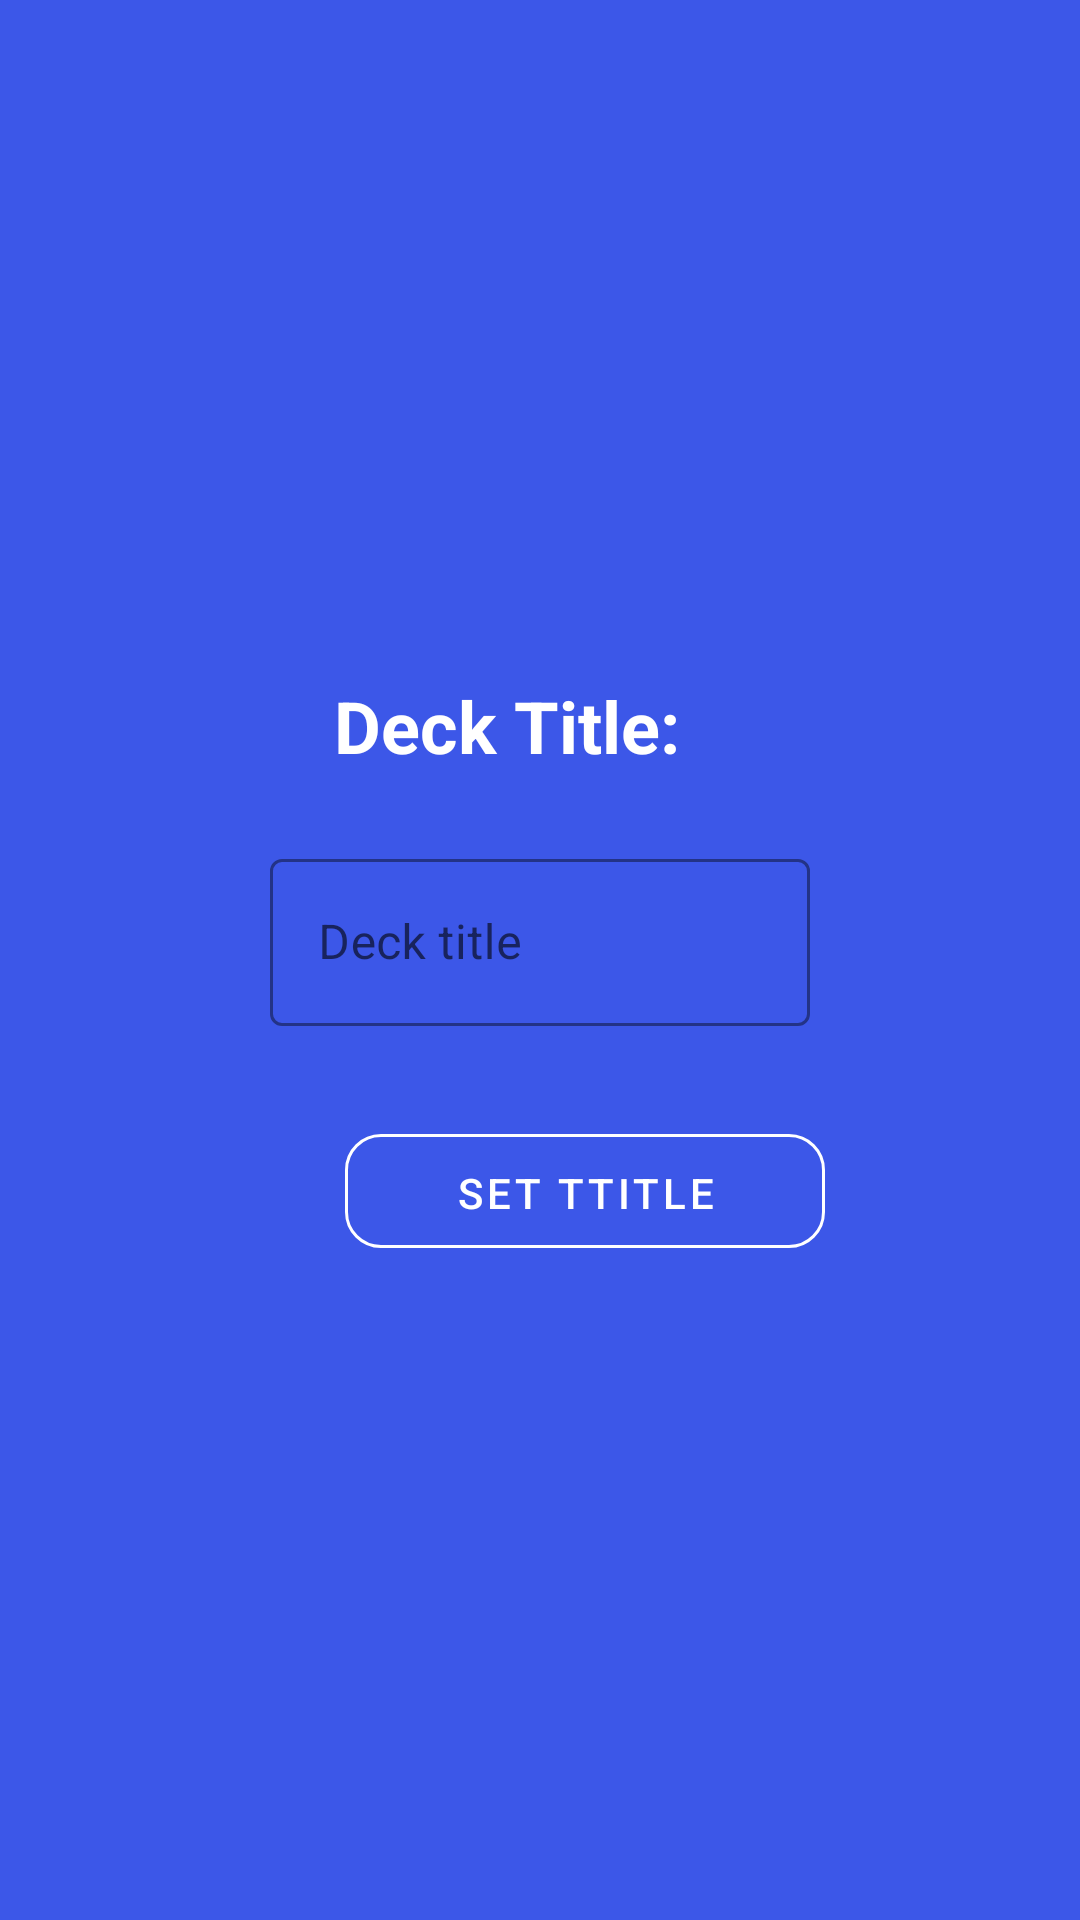

The Android layout XML behind this screen, and the referenced resources:
<!-- AndroidManifest.xml: application theme Theme.FlashcardsApp -->
<!-- res/layout/activity_add_deck_title.xml -->
<?xml version="1.0" encoding="utf-8"?>
<LinearLayout android:layout_width="match_parent"
    android:layout_height="match_parent"
    xmlns:app="http://schemas.android.com/apk/res-auto"
    android:orientation="vertical"
    android:gravity="center"
    xmlns:android="http://schemas.android.com/apk/res/android"
    android:background="#3c57e8">

    <TextView
        android:layout_width="wrap_content"
        android:layout_height="wrap_content"
        android:id="@+id/add_deck_title_tv"
        android:text="Deck Title: "
        android:textSize="24dp"
        android:textStyle="bold"
        android:padding="8dp"
        android:layout_marginRight="8dp"
        android:textColor="@color/white"
        />

    <com.google.android.material.textfield.TextInputLayout
        android:id="@+id/outlinedTextField"
        android:layout_width="match_parent"
        android:layout_height="wrap_content"
        android:gravity="center"
        android:hint="Deck title "
        app:boxStrokeColor="@color/white"
        app:hintTextColor="@color/white"
        android:layout_marginBottom="10dp"
        android:layout_marginTop="15dp"

        style="@style/Widget.MaterialComponents.TextInputLayout.OutlinedBox">

        <com.google.android.material.textfield.TextInputEditText
            android:layout_width="180dp"
            android:layout_height="wrap_content"
            android:id="@+id/new_deck_title_input"
            />

    </com.google.android.material.textfield.TextInputLayout>

    <com.google.android.material.button.MaterialButton
        android:layout_width="160dp"
        android:layout_height="50dp"
        android:text="SET TTITLE"
        android:textColor="@color/white"
        app:rippleColor="@color/white"
        app:shapeAppearance="@style/ShapeAppearance.MaterialComponents.SmallComponent"
        app:strokeColor="@color/white"
        android:id="@+id/set_title_button"
        app:backgroundTint="#3c57e8"
        app:strokeWidth="1dp"
        app:cornerRadius="12dp"
        style="?attr/materialButtonOutlinedStyle"
        android:padding="10dp"
        android:layout_marginTop="20dp"
        android:layout_marginLeft="15dp"/>

</LinearLayout>
<!-- resources referenced by this layout -->
<resources>
  <style name="Theme.FlashcardsApp" parent="Theme.MaterialComponents.DayNight.DarkActionBar">
          
          <item name="colorPrimary">@color/purple_500</item>
          <item name="colorPrimaryVariant">@color/purple_700</item>
          <item name="colorOnPrimary">@color/white</item>
          
          <item name="colorSecondary">@color/teal_200</item>
          <item name="colorSecondaryVariant">@color/teal_700</item>
          <item name="colorOnSecondary">@color/black</item>
          
          <item name="android:statusBarColor" tools:targetApi="l">?attr/colorPrimaryVariant</item>
          
      </style>
  <!-- not gathered from this repository: default colours our renderer supplied (Android Studio template values) -->
  <color name="purple_500">#FF6200EE</color>
  <color name="purple_700">#FF3700B3</color>
  <color name="teal_200">#FF03DAC5</color>
  <color name="teal_700">#FF018786</color>
  <color name="black">#FF000000</color>
  <color name="white">#FFFFFFFF</color>
</resources>
